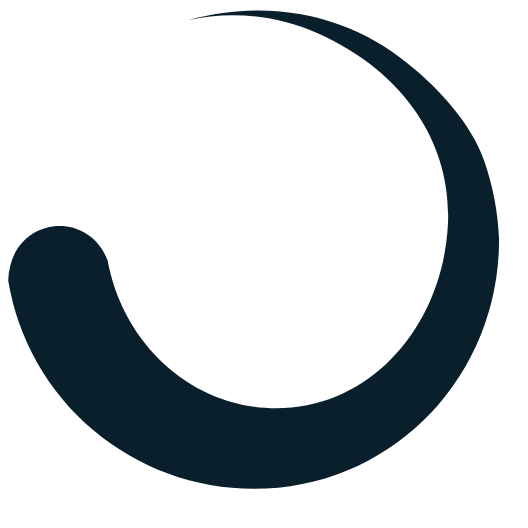
t = 0.00 s
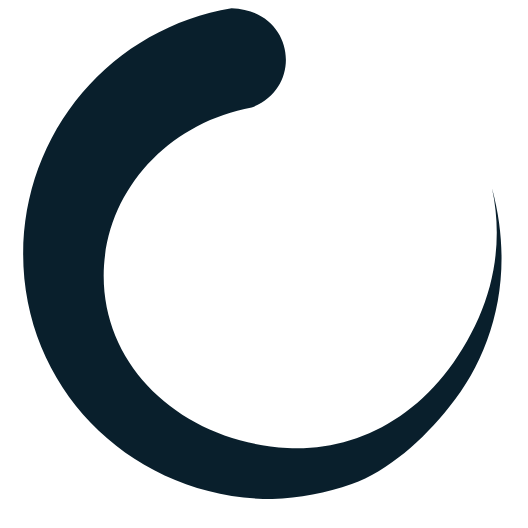
t = 0.25 s
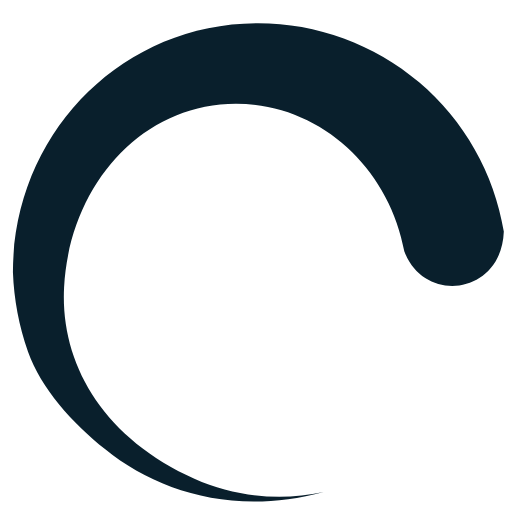
t = 0.50 s
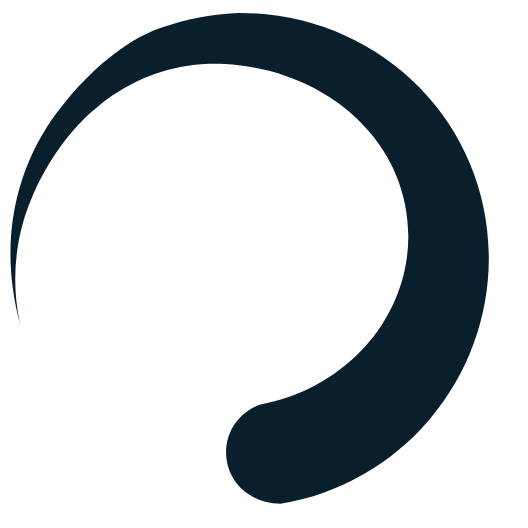
t = 0.75 s

The animated SVG that drew these frames (rendered in a browser with its animation timeline set to each time). Animation: 1 SMIL element (animateTransform=1); one cycle of 1.00 s, repeats indefinitely.

<svg 
    width="164" 
    height="164" 
    viewBox="0 0 64 64" 
    fill="none" 
    xmlns="http://www.w3.org/2000/svg"
>
    <path 
        d="M0.5 0H0V0.5H0.5V0Z" 
        fill="white"
    />
    <path 
        d="M13.4484 32.54C15.3834 43.09 24.0784 51.04 34.5134 51.04C46.3734 51.04 55.3134 40.75 55.9884 28.1C56.4884 18.68 51.2634 9.34998 39.7034 4.15998C34.629 1.90061 28.9661 1.31908 23.5384 2.49998C34.6534 -0.510016 44.3034 2.50998 50.8384 7.82998C54.9384 11.06 58.8984 15.495 60.4984 20.03C61.6239 23.2243 62.2594 26.5705 62.3834 29.955C62.3834 47.155 48.9484 61.105 31.7534 61.105C24.3745 61.1079 17.2343 58.4899 11.6061 53.7179C5.97785 48.9459 2.22739 42.3301 1.02344 35.05C1.30844 27.14 10.9384 25.935 13.4384 32.54H13.4484Z" 
        fill="#091F2C"
    />
    <animateTransform 
        attributeName="transform" 
        type="rotate" 
        from="0" 
        to="360" 
        dur="1000ms" 
        repeatCount="indefinite"
    ></animateTransform>
</svg>
